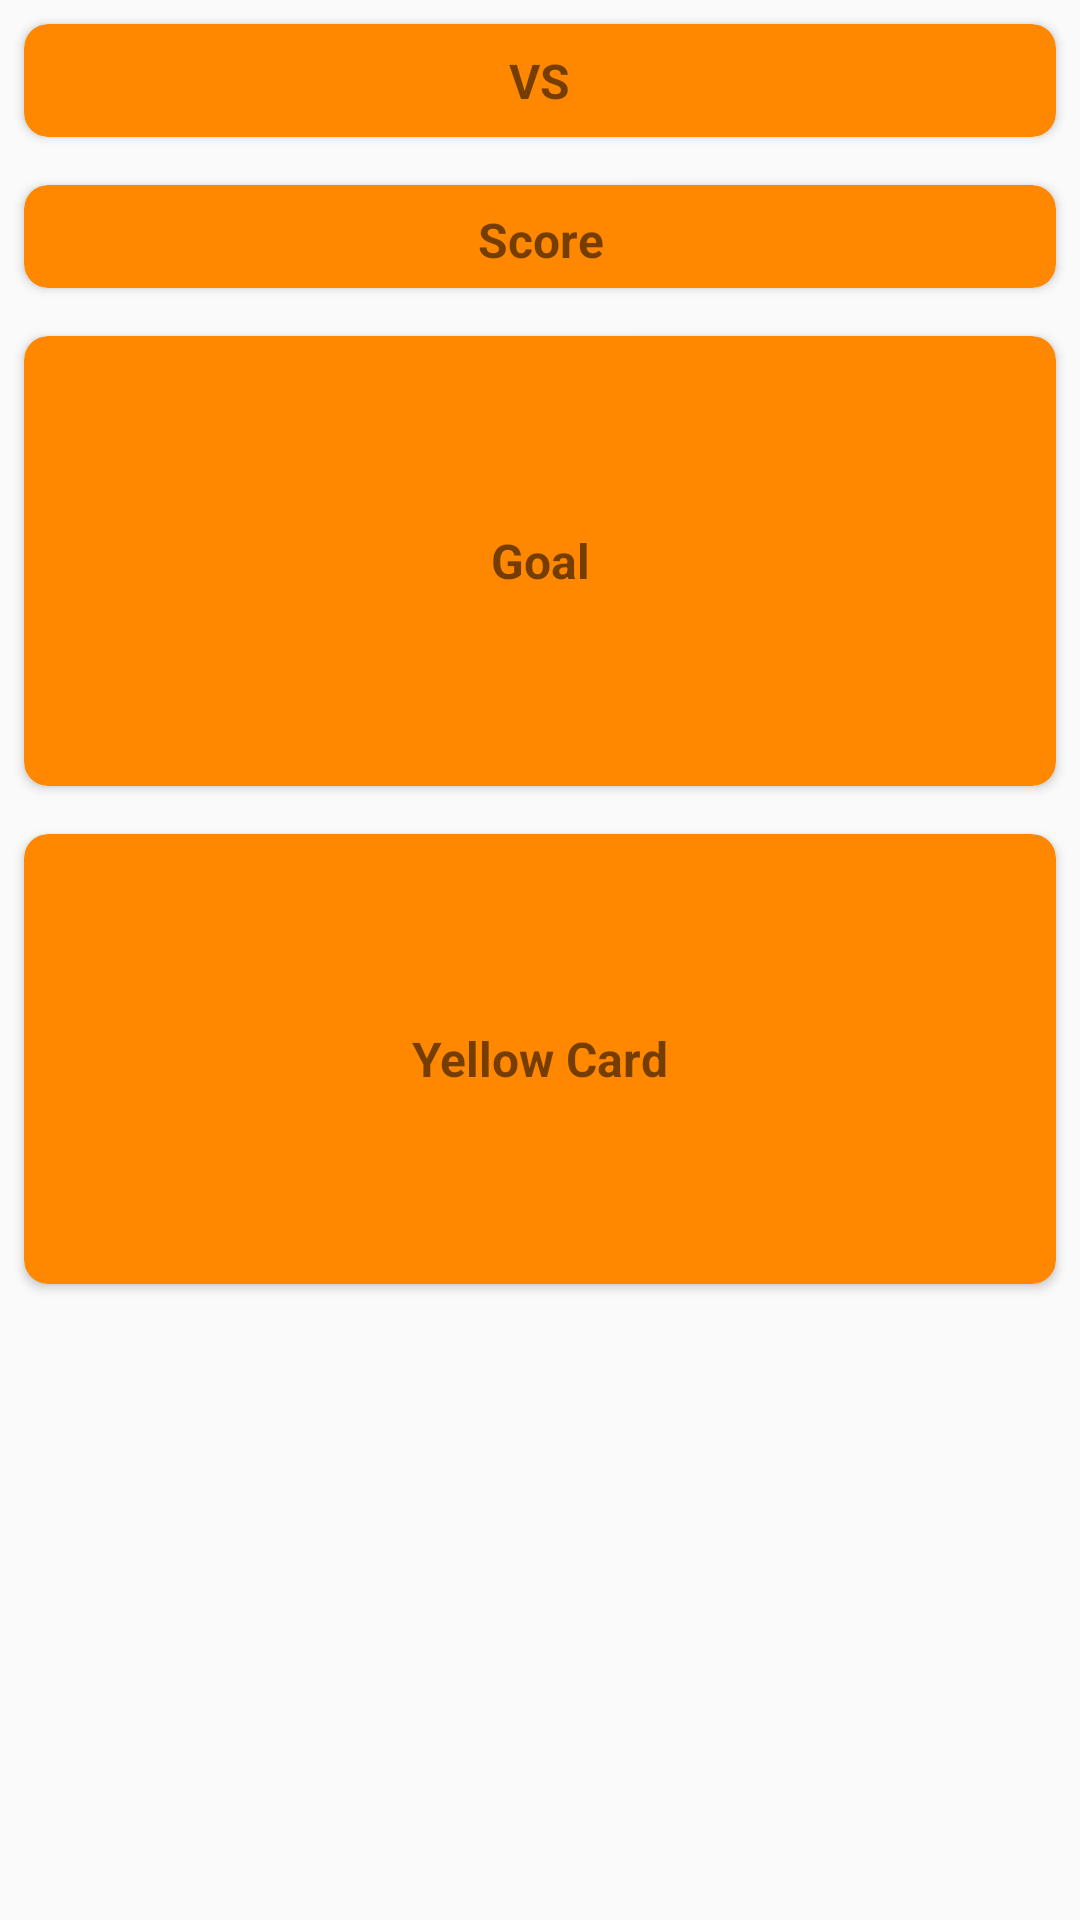

Produce the Android XML layout that renders to this screen, including the resource entries it uses.
<!-- AndroidManifest.xml: application theme AppTheme -->
<!-- res/layout/activity_favorite_detail.xml -->
<?xml version="1.0" encoding="utf-8"?>
<RelativeLayout xmlns:android="http://schemas.android.com/apk/res/android"
                xmlns:app="http://schemas.android.com/apk/res-auto"
                xmlns:tools="http://schemas.android.com/tools"
                android:layout_width="match_parent"
                android:layout_height="match_parent"
                tools:context=".mvp.view.activity.FavoriteDetail">

    

    <android.support.v7.widget.CardView
            android:id="@+id/card_team"
            android:layout_width="match_parent"
            android:layout_height="wrap_content"
            android:layout_margin="8dp"
            app:cardBackgroundColor="@android:color/holo_orange_dark"
            app:cardCornerRadius="8dp">

        <LinearLayout
                android:layout_width="match_parent"
                android:layout_height="match_parent"
                android:orientation="horizontal"
                android:padding="8dp">

            <TextView
                    android:id="@+id/name_homeDetail"
                    android:layout_width="wrap_content"
                    android:layout_height="wrap_content"
                    android:layout_gravity="center_vertical"
                    android:layout_weight="2"
                    android:textSize="15sp"
                    android:textStyle="bold"
                    tools:text="Name Home"
                    android:maxLines="2"
                    android:gravity="center"/>

            <TextView
                    android:id="@+id/team"
                    android:layout_width="wrap_content"
                    android:layout_height="wrap_content"
                    android:layout_weight="1"
                    android:gravity="center"
                    android:text="@string/team"
                    android:textSize="16sp"
                    android:textStyle="bold"/>


            <TextView
                    android:id="@+id/name_awayDetail"
                    android:layout_width="wrap_content"
                    android:layout_height="wrap_content"
                    android:layout_weight="2"
                    android:gravity="center"
                    android:textSize="15sp"
                    android:textStyle="bold"
                    android:maxLines="2"
                    tools:text="Name Away"/>


        </LinearLayout>


    </android.support.v7.widget.CardView>

    

    
    <android.support.v7.widget.CardView
            android:id="@+id/card_score"
            android:layout_width="match_parent"
            android:layout_height="wrap_content"
            android:layout_below="@id/card_team"
            android:layout_margin="8dp"
            app:cardBackgroundColor="@android:color/holo_orange_dark"
            app:cardCornerRadius="8dp">

        <LinearLayout
                android:layout_width="match_parent"
                android:layout_height="match_parent"
                android:orientation="horizontal"
                android:padding="5dp">

            <TextView
                    android:id="@+id/score_homeDetail"
                    android:layout_width="wrap_content"
                    android:layout_height="wrap_content"
                    android:layout_weight="1"
                    android:gravity="center"
                    android:textSize="18sp"
                    android:textStyle="bold"
                    tools:text="0"/>

            <TextView
                    android:id="@+id/score"
                    android:layout_width="wrap_content"
                    android:layout_height="wrap_content"
                    android:layout_weight="1"
                    android:gravity="center"
                    android:text="@string/score"
                    android:textSize="16sp"
                    android:textStyle="bold"/>

            <TextView
                    android:id="@+id/score_awayDetail"
                    android:layout_width="wrap_content"
                    android:layout_height="wrap_content"
                    android:layout_weight="1"
                    android:gravity="center"
                    android:textSize="18sp"
                    android:textStyle="bold"
                    tools:text="0"/>

        </LinearLayout>

    </android.support.v7.widget.CardView>

    

    
    <android.support.v7.widget.CardView
            android:id="@+id/card_goal"
            android:layout_width="match_parent"
            android:layout_height="150dp"
            android:layout_below="@id/card_score"
            android:layout_margin="8dp"
            app:cardBackgroundColor="@android:color/holo_orange_dark"
            app:cardCornerRadius="8dp">

        <LinearLayout
                android:layout_width="match_parent"
                android:layout_height="match_parent"
                android:orientation="horizontal"
                android:padding="8dp">

            <TextView
                    android:id="@+id/goal_home"
                    android:layout_width="0dp"
                    android:layout_height="match_parent"
                    android:gravity="center"
                    android:textSize="13sp"
                    android:textStyle="bold"
                    tools:text="Name Home"
                    android:layout_weight="1"/>

            <TextView
                    android:id="@+id/goal_detail"
                    android:layout_width="0dp"
                    android:layout_height="match_parent"
                    android:text="@string/goal"
                    android:gravity="center"
                    android:textSize="16sp"
                    android:textStyle="bold"
                    android:layout_weight="1"/>

            <TextView
                    android:id="@+id/goal_away"
                    android:layout_width="0dp"
                    android:layout_height="match_parent"
                    android:gravity="center"
                    android:textSize="13sp"
                    android:textStyle="bold"
                    tools:text="Name Away"
                    android:layout_weight="1"/>


        </LinearLayout>

    </android.support.v7.widget.CardView>
    


    <android.support.v7.widget.CardView
            android:layout_width="match_parent"
            android:layout_height="150dp"
            android:layout_below="@id/card_goal"
            android:layout_margin="8dp"
            app:cardBackgroundColor="@android:color/holo_orange_dark"
            app:cardCornerRadius="8dp">

        <LinearLayout
                android:layout_width="match_parent"
                android:layout_height="match_parent"
                android:orientation="horizontal"
                android:padding="8dp">

            <TextView
                    android:id="@+id/yellow_cardHome"
                    android:layout_width="0dp"
                    android:layout_height="match_parent"
                    android:textSize="13sp"
                    android:textStyle="bold"
                    tools:text="Name"
                    android:layout_weight="1"
                    android:gravity="center"/>

            <TextView
                    android:id="@+id/yellow_card"
                    android:layout_width="0dp"
                    android:layout_height="match_parent"
                    android:text="@string/yellow_card"
                    android:textSize="16sp"
                    android:textStyle="bold"
                    android:layout_weight="1"
                    android:gravity="center"/>


            <TextView
                    android:id="@+id/yellow_cardaway"
                    android:layout_width="0dp"
                    android:layout_height="match_parent"
                    android:gravity="center"
                    android:textSize="13sp"
                    android:textStyle="bold"
                    tools:text="Name"
                    android:layout_weight="1"/>

        </LinearLayout>

    </android.support.v7.widget.CardView>

</RelativeLayout>
<!-- resources referenced by this layout -->
<resources>
  <string name="goal">Goal</string>
  <string name="score">Score</string>
  <string name="team">VS</string>
  <string name="yellow_card">Yellow Card</string>
  <style name="AppTheme" parent="Theme.AppCompat.DayNight.DarkActionBar">
          
          <item name="colorPrimary">@color/colorAccent</item>
          <item name="colorPrimaryDark">@color/colorPrimary</item>
          <item name="colorAccent">@color/colorAccent</item>
      </style>
  <!-- not gathered from this repository: default colours our renderer supplied (Android Studio template values) -->
  <color name="colorPrimary">#FF6200EE</color>
  <color name="colorAccent">#FF03DAC5</color>
</resources>
